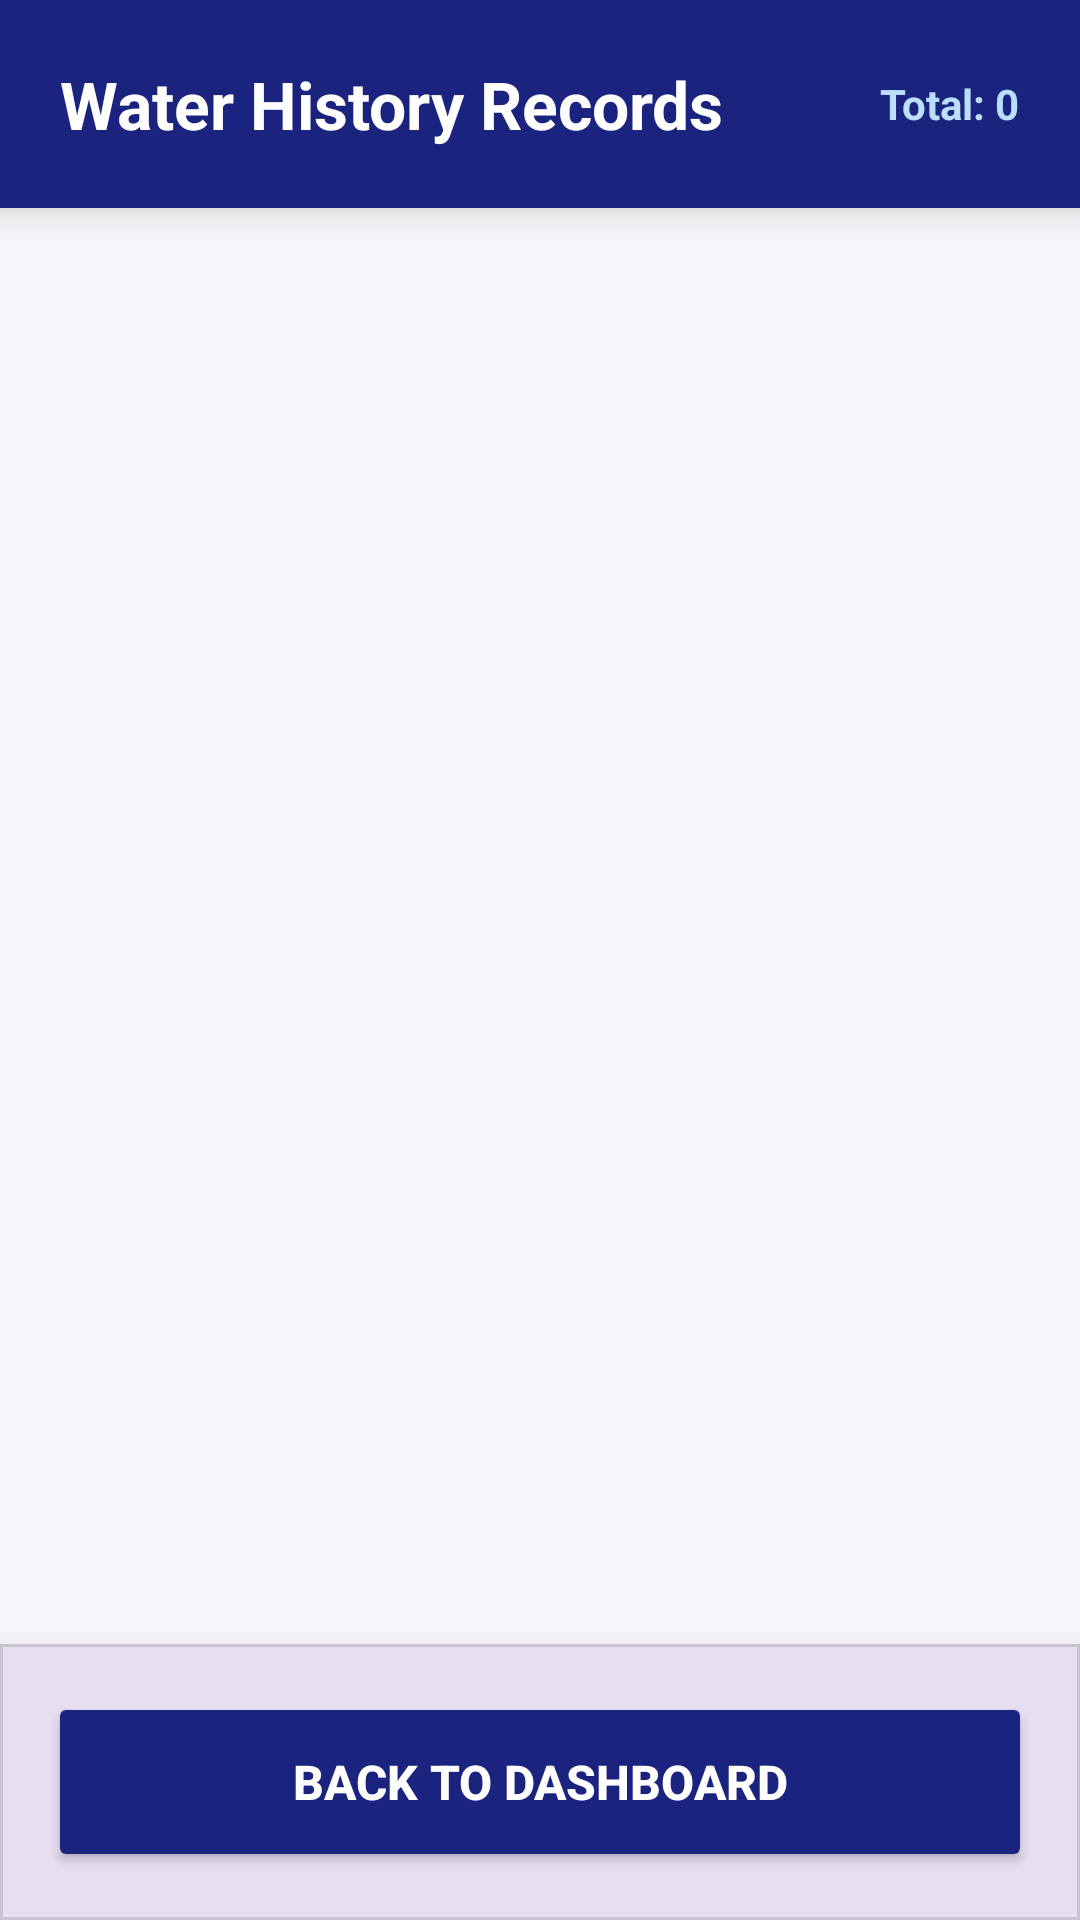

Here is an Android app screen rendered from its layout file. Give the layout XML and the strings, colors and styles it references.
<!-- AndroidManifest.xml: application theme Theme.Water_flow -->
<!-- res/layout/activity_history.xml -->
<?xml version="1.0" encoding="utf-8"?>

<LinearLayout xmlns:android="http://schemas.android.com/apk/res/android"
    xmlns:app="http://schemas.android.com/apk/res-auto"
    android:layout_width="match_parent"
    android:layout_height="match_parent"
    android:orientation="vertical"
    android:background="#F5F7FA">

    
    <RelativeLayout
        android:layout_width="match_parent"
        android:layout_height="wrap_content"
        android:background="#1A237E"
        android:padding="20dp"
        android:elevation="8dp">

        <TextView
            android:layout_width="wrap_content"
            android:layout_height="wrap_content"
            android:text="@string/history_title"
            android:textColor="#FFFFFF"
            android:textSize="22sp"
            android:textStyle="bold" />

        <TextView
            android:id="@+id/textViewTotalRecords"
            android:layout_width="wrap_content"
            android:layout_height="wrap_content"
            android:layout_alignParentEnd="true"
            android:layout_centerVertical="true"
            android:text="Total: 0"
            android:textColor="#BBDEFB"
            android:textSize="14sp"
            android:textStyle="bold" />
    </RelativeLayout>

    
    <androidx.recyclerview.widget.RecyclerView
        android:id="@+id/recyclerViewHistory"
        android:layout_width="match_parent"
        android:layout_height="0dp"
        android:layout_weight="1"
        android:paddingTop="12dp"
        android:paddingBottom="12dp"
        android:clipToPadding="false"
        app:layoutManager="androidx.recyclerview.widget.LinearLayoutManager" />

    
    <com.google.android.material.card.MaterialCardView
        android:layout_width="match_parent"
        android:layout_height="wrap_content"
        app:cardElevation="16dp"
        app:cardCornerRadius="0dp">

        <Button
            android:id="@+id/buttonBackToMain"
            android:layout_width="match_parent"
            android:layout_height="60dp"
            android:text="@string/btn_back_dashboard"
            android:backgroundTint="#1A237E"
            android:textColor="#FFFFFF"
            android:textStyle="bold"
            android:textSize="16sp"
            android:layout_margin="16dp"
            app:cornerRadius="12dp"/>
    </com.google.android.material.card.MaterialCardView>

</LinearLayout>
<!-- resources referenced by this layout -->
<resources>
  <string name="btn_back_dashboard">Back to Dashboard</string>
  <string name="history_title">Water History Records</string>
  <style name="Theme.Water_flow" parent="Base.Theme.Water_flow" />
  <style name="Base.Theme.Water_flow" parent="Theme.Material3.DayNight.NoActionBar">
          
          
      </style>
</resources>
